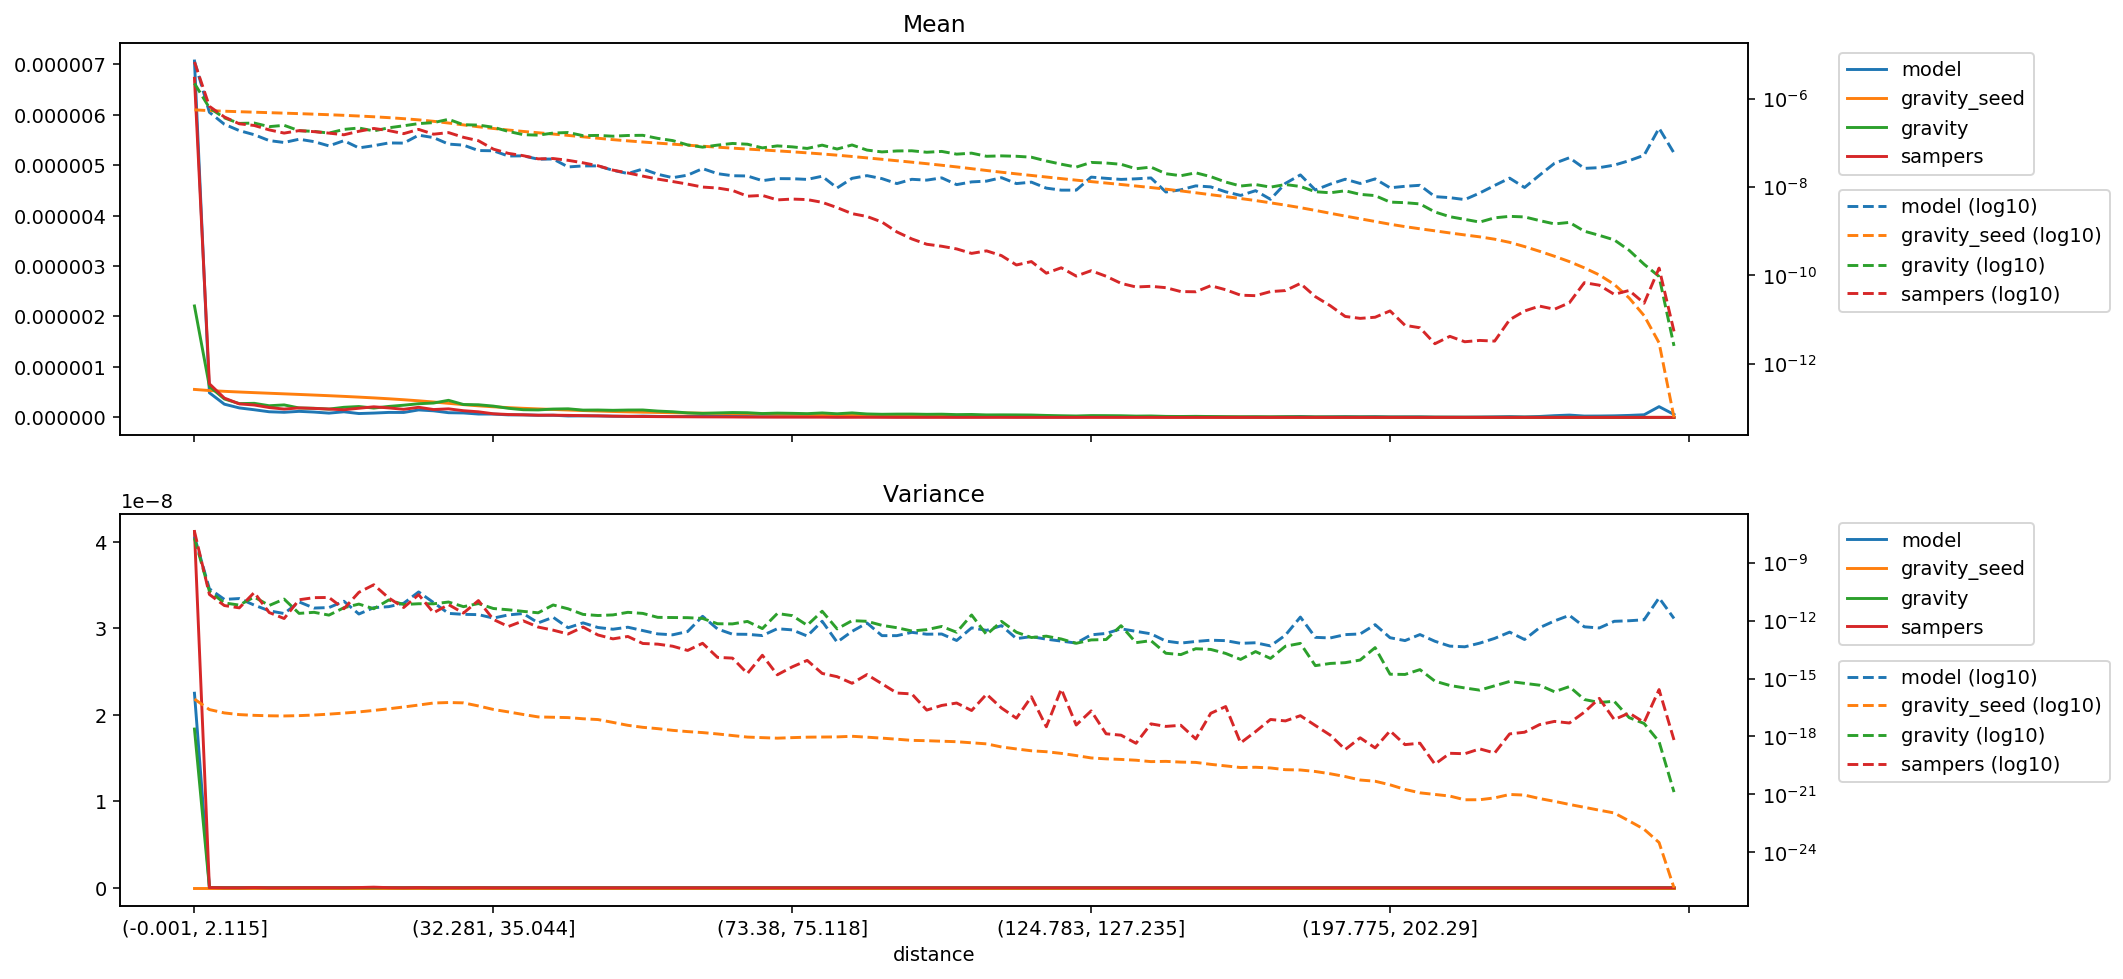

Data behind this chart, as committed beside it:
distance, model_mean, gravity_seed_mean, gravity_mean, sampers_mean, model_variance, gravity_seed_variance, gravity_variance, sampers_variance, model_sum, gravity_seed_sum, gravity_sum, sampers_sum
(-0.001, 2.115], 7.063594617053997e-06, 5.543050742063845e-07, 2.2088284795527513e-06, 6.721579867430781e-06, 2.2503424499414145e-08, 8.622917329393284e-17, 1.835897553084701e-08, 4.1217213516199477e-08, 0.6206, 0.0487, 0.1941, 0.5905
(2.115, 3.2], 4.879226400191929e-07, 5.319231582218557e-07, 6.146514650506955e-07, 6.65611523680699e-07, 4.408787925167839e-11, 2.4699034472418187e-17, 3.271331706416246e-11, 2.2535342083558842e-11, 0.04286, 0.04673, 0.054, 0.05848
(3.2, 4.113], 2.618690115718329e-07, 5.16472575462854e-07, 3.6529181090820896e-07, 3.8296045095919904e-07, 1.251227161672353e-11, 1.6566355904912643e-17, 8.174871916324555e-12, 6.001372395613865e-12, 0.02301, 0.04537, 0.03209, 0.03364
(4.113, 4.957], 1.8780065139756495e-07, 5.030886112576356e-07, 2.7333925140006104e-07, 2.680072926039445e-07, 1.380638676355395e-11, 1.3579652249704369e-17, 6.346089387781752e-12, 4.551676350682788e-12, 0.0165, 0.0442, 0.02401, 0.02354
(4.957, 5.788], 1.515796186207152e-07, 4.90690274020511e-07, 2.785744507293296e-07, 2.453505975187278e-07, 6.317492311551539e-12, 1.2399335923559667e-17, 1.653037835184583e-11, 2.839577429274795e-11, 0.01332, 0.04311, 0.02447, 0.02156
(5.788, 6.614], 1.1161884102182787e-07, 4.786239165028496e-07, 2.309189004094133e-07, 1.952193988554646e-07, 3.211908348818864e-12, 1.1787587239929182e-17, 6.059104668577409e-12, 2.6089143267629276e-12, 0.009806, 0.04205, 0.02029, 0.01715
(6.614, 7.456], 1.0107909686602789e-07, 4.668130760801691e-07, 2.4736852884983e-07, 1.6504723110844888e-07, 2.315406536934484e-12, 1.1545522230753285e-17, 1.2927767611940701e-11, 1.2808148332665537e-12, 0.00888, 0.04101, 0.02173, 0.0145
(7.456, 8.337], 1.1981463004790617e-07, 4.5496189252742627e-07, 1.8678377241227037e-07, 1.8773770101995095e-07, 9.240713054100118e-12, 1.2001772315100713e-17, 2.3550445298370645e-12, 1.1954151795063383e-11, 0.01053, 0.03997, 0.01641, 0.01649
(8.337, 9.272], 1.057622982652261e-07, 4.427311030781861e-07, 1.803981583838083e-07, 1.7789661138965264e-07, 4.446839358085512e-12, 1.2910168597766509e-17, 2.6809380357016235e-12, 1.5393811549662804e-11, 0.009292, 0.0389, 0.01585, 0.01563
(9.272, 10.288], 8.468981993614211e-08, 4.299751017432065e-07, 1.6503565177243838e-07, 1.6471530448242573e-07, 4.720721970910689e-12, 1.4337469360284748e-17, 1.915465150333572e-12, 1.5708119316534814e-11, 0.00744, 0.03777, 0.0145, 0.01447
(10.288, 11.406], 1.110699265176507e-07, 4.1645249174834507e-07, 1.9999311619112502e-07, 1.5111894796614842e-07, 1.0013268934144865e-11, 1.6278843371754044e-17, 4.6200615238236806e-12, 4.088421879655589e-12, 0.009758, 0.03659, 0.01757, 0.01328
(11.406, 12.65], 7.625986550931875e-08, 4.020180909189963e-07, 2.1523043888213402e-07, 1.8124987968158377e-07, 2.1817655381165502e-12, 1.864836216387907e-17, 7.139012268186502e-12, 2.8953674101445203e-11, 0.0067, 0.03532, 0.01891, 0.01592
(12.65, 14.062], 8.554647889202051e-08, 3.8635797008287357e-07, 1.8492262580780054e-07, 2.101082871793838e-07, 4.657845265685137e-12, 2.2333678882746186e-17, 4.099637252306086e-12, 7.15662961034669e-11, 0.007516, 0.03394, 0.01625, 0.01846
(14.062, 15.693], 9.873974398084775e-08, 3.6920288283227956e-07, 2.173427380128011e-07, 1.8800051270648828e-07, 5.258750834023833e-12, 2.7113879504026104e-17, 1.1669245381246096e-11, 1.4758376882139984e-11, 0.008674, 0.03244, 0.01909, 0.01652
(15.693, 17.608], 9.787890924324242e-08, 3.5008887965230043e-07, 2.4158751372562836e-07, 1.6022212989047593e-07, 7.882017977101805e-12, 3.369725782789283e-17, 6.787159668739252e-12, 4.74884266722672e-12, 0.008599, 0.03076, 0.02122, 0.01408
(17.608, 19.895], 1.4807058840448075e-07, 3.288487775517458e-07, 2.7078709461392297e-07, 2.0013446977582312e-07, 3.039385661416902e-11, 4.2319903495607336e-17, 7.434501321095036e-12, 2.201677349609846e-11, 0.01301, 0.02889, 0.02379, 0.01758
(19.895, 22.678], 1.3042715896766995e-07, 3.048894186541545e-07, 2.8492933666952404e-07, 1.5574336363617906e-07, 8.5291870925689e-12, 5.411048986714297e-17, 7.381791695532578e-12, 2.533203134272134e-12, 0.01146, 0.02679, 0.02503, 0.01368
(22.678, 25.793], 9.29636640958021e-08, 2.788554145818658e-07, 3.3840478718576276e-07, 1.6932430166807277e-07, 2.3566430016824693e-12, 5.721712167894475e-17, 9.126317811695435e-12, 6.690346984133275e-12, 0.008167, 0.0245, 0.02973, 0.01488
(25.793, 29.162], 8.804418630492623e-08, 2.5309815373301133e-07, 2.5529846938269157e-07, 1.3232865675491082e-07, 2.0989580606273866e-12, 5.4980933182172824e-17, 5.254858539643614e-12, 2.4466296592983557e-12, 0.007735, 0.02224, 0.02243, 0.01163
(29.162, 32.281], 6.642491867802483e-08, 2.2921556067847794e-07, 2.504609264015813e-07, 1.1093819967588296e-07, 2.0322273562901126e-12, 3.8088938157905965e-17, 7.609524370919593e-12, 1.0884424479361143e-11, 0.005836, 0.02014, 0.022, 0.009746
(32.281, 35.044], 6.564436734220786e-08, 2.0993144406440378e-07, 2.237634968219161e-07, 7.150670324226052e-08, 1.3418533924227694e-12, 2.5064020819737258e-17, 4.212364501526488e-12, 1.1441076429985978e-12, 0.005767, 0.01844, 0.01966, 0.006282
(35.044, 37.614], 4.995414825811417e-08, 1.937446322643857e-07, 1.8024548564727597e-07, 5.737400241059522e-08, 1.9618402849293777e-12, 1.8718775665243866e-17, 3.624385768498708e-12, 4.924587772842734e-13, 0.004389, 0.01702, 0.01584, 0.005041
(37.614, 40.002], 5.034556116019508e-08, 1.798906665018139e-07, 1.5203670386956795e-07, 5.079981990103102e-08, 2.316718835058045e-12, 1.3745071857586638e-17, 2.990237509094929e-12, 9.691771415561444e-13, 0.004423, 0.0158, 0.01336, 0.004463
(40.002, 42.213], 4.230491930609044e-08, 1.6792104885537543e-07, 1.4810738601227074e-07, 4.307356243644427e-08, 7.58252981052726e-13, 1.0294654272709012e-17, 2.528673804908656e-12, 4.617269045333282e-13, 0.003717, 0.01475, 0.01301, 0.003784
(42.213, 44.525], 4.2774213202770405e-08, 1.5707509017030005e-07, 1.6531910118830881e-07, 4.381574953977113e-08, 1.4829636342041843e-12, 9.883666671430953e-18, 6.426591772880002e-12, 3.1929257942444573e-13, 0.003758, 0.0138, 0.01452, 0.003849
(44.525, 46.962], 2.8255315108495827e-08, 1.4618062972324777e-07, 1.7013049566798341e-07, 3.988800243346746e-08, 4.252537374235707e-13, 9.495515493749081e-18, 4.073673628340955e-12, 2.013185977896612e-13, 0.002482, 0.01284, 0.01495, 0.003504
(46.962, 49.411], 2.981706102820856e-08, 1.3589233657340767e-07, 1.4444868453539003e-07, 3.504312832102804e-08, 7.623824645400415e-13, 8.264623981288944e-18, 2.0909332357309593e-12, 4.630757587556408e-13, 0.002619, 0.01194, 0.01269, 0.003079
(49.411, 51.915], 2.9816382241561895e-08, 1.260869909364154e-07, 1.4621018923896145e-07, 3.007415994578765e-08, 4.3800887481509103e-13, 7.512606326646374e-18, 1.8292103429781177e-12, 1.7981104150395674e-13, 0.002619, 0.01108, 0.01285, 0.002642
(51.915, 54.193], 2.3728760608836132e-08, 1.1730248483077863e-07, 1.4029998413539737e-07, 2.393080273549437e-08, 3.5698629661785064e-13, 5.350947486908653e-18, 1.963129712916592e-12, 1.1309028294310233e-13, 0.002085, 0.01031, 0.01233, 0.002102
(54.193, 56.242], 2.0059712659898967e-08, 1.0994828790632316e-07, 1.457315190771797e-07, 2.0646956043226383e-08, 4.5294702120382806e-13, 3.785578066368713e-18, 2.67453935692954e-12, 1.5038390835424587e-13, 0.001762, 0.009659, 0.0128, 0.001814
(56.242, 58.166], 2.5367918414051787e-08, 1.03618602358816e-07, 1.469883619689053e-07, 1.7532796788042956e-08, 3.0391571916541823e-13, 2.9759990678008506e-18, 2.35152954686937e-12, 6.519351216592786e-14, 0.002229, 0.009103, 0.01291, 0.00154
(58.166, 60.05], 1.9279179093365938e-08, 9.785918402389228e-08, 1.2530545890089439e-07, 1.4989865152683473e-08, 2.04625743543239e-13, 2.542404445133617e-18, 1.4693077953937073e-12, 6.027177090739646e-14, 0.001694, 0.008597, 0.01101, 0.001317
(60.05, 61.85], 1.6157412651411445e-08, 9.261122616021113e-08, 1.1171421656637561e-07, 1.3203322101441089e-08, 1.833308953557356e-13, 2.0760725887952817e-18, 1.4381022654124623e-12, 4.704395900256824e-14, 0.001419, 0.008136, 0.009814, 0.00116
(61.85, 63.607], 1.84205921701796e-08, 8.781338534040507e-08, 8.909039166598393e-08, 1.1548401534163573e-08, 2.7156328036674865e-13, 1.7898657127204418e-18, 1.413869012310992e-12, 2.8413099282672316e-14, 0.001618, 0.007715, 0.007827, 0.001015
(63.607, 65.353], 2.5914304349123668e-08, 8.330564973268555e-08, 7.927846503057987e-08, 9.895607011928836e-09, 1.6682489433713184e-12, 1.5908563711901886e-18, 1.2902023863694524e-12, 6.686320872240266e-14, 0.002277, 0.007319, 0.006965, 0.0008693
(65.353, 67.048], 1.9903605946592363e-08, 7.91130452475934e-08, 8.812665705567172e-08, 9.418967837017237e-09, 3.673146448738562e-13, 1.3524769628798656e-18, 6.860513717990205e-13, 1.242533861611833e-14, 0.001749, 0.00695, 0.007742, 0.0008275
(67.048, 68.668], 1.7874625590208798e-08, 7.527187019189904e-08, 9.618141184483797e-08, 8.304700573931677e-09, 1.9718904617780195e-13, 1.1186008267469497e-18, 6.728887017762716e-13, 1.139021845278691e-14, 0.00157, 0.006613, 0.00845, 0.0007296
(68.668, 70.216], 1.764005860364657e-08, 7.178807617466991e-08, 9.238938410757138e-08, 6.146403016743556e-09, 1.945166737865176e-13, 9.309882836529544e-19, 9.04444447390357e-13, 1.821762545492265e-15, 0.00155, 0.006307, 0.008117, 0.00054
(70.216, 71.784], 1.381575864396051e-08, 6.851253301892802e-08, 7.63135693951962e-08, 6.404734616383655e-09, 1.673434770932432e-13, 8.70328247885146e-19, 3.848836708046058e-13, 1.602631514233641e-14, 0.001214, 0.006019, 0.006704, 0.0005627
(71.784, 73.38], 1.537651126070077e-08, 6.535916054919309e-08, 8.468314323449479e-08, 5.0686056802077035e-09, 3.792496726776835e-13, 8.174518910003719e-19, 2.322000078631176e-12, 1.5579287915187429e-15, 0.001351, 0.005742, 0.00744, 0.0004453
(73.38, 75.118], 1.529880618201277e-08, 6.217169610111824e-08, 8.050589162369038e-08, 5.294740368955681e-09, 3.294821174848945e-13, 8.718913680730268e-19, 1.8041624060499423e-12, 4.02107402144318e-15, 0.001344, 0.005462, 0.007073, 0.0004652
(75.118, 76.989], 1.4752420246940885e-08, 5.889195697092641e-08, 7.416952680534006e-08, 5.15176106364618e-09, 1.587526616147625e-13, 9.221272287815434e-19, 5.718499271109936e-13, 8.692424546042866e-15, 0.001296, 0.005174, 0.006516, 0.0004526
(76.989, 78.993], 1.7405898533686655e-08, 5.5570033168504904e-08, 8.803201579593087e-08, 4.46859409710308e-09, 9.240588312919719e-13, 9.37520848173092e-19, 3.0450752261780965e-12, 1.8403885123415228e-15, 0.001529, 0.004882, 0.007734, 0.0003926
(78.993, 81.161], 9.444671163385436e-09, 5.2223120283965766e-08, 7.187554900217831e-08, 3.3921478381344e-09, 7.645205176152655e-14, 9.511593191129708e-19, 3.704526843501186e-13, 1.2467115688513893e-15, 0.0008297, 0.004588, 0.006314, 0.000298
(81.161, 83.559], 1.5610671330660676e-08, 4.8739125097103765e-08, 8.887222670261115e-08, 2.476688181783233e-09, 2.7594083735888787e-13, 1.024328270874928e-18, 9.891205646341204e-13, 5.6683559683017935e-16, 0.001371, 0.004282, 0.007808, 0.0002176
(83.559, 86.01], 1.7952680723790496e-08, 4.53154861119729e-08, 6.806227029919952e-08, 2.1355309563915608e-09, 7.501031446881089e-13, 9.206334687140856e-19, 9.190678732592917e-13, 1.6030281423322965e-15, 0.001577, 0.003981, 0.005979, 0.0001876
(86.01, 88.485], 1.5376511260700766e-08, 4.20939473154467e-08, 6.182943341170334e-08, 1.599331392396587e-09, 1.662236180062154e-13, 8.2046384482528575e-19, 5.668574638601004e-13, 5.359844087562102e-16, 0.001351, 0.003698, 0.005432, 0.0001405
(88.485, 90.999], 1.1864380304418068e-08, 3.905549815405259e-08, 6.500778947563021e-08, 9.54963781136797e-10, 1.6578782874474993e-13, 7.226535137088207e-19, 4.2728410118120934e-13, 1.7754567426664775e-16, 0.001042, 0.003431, 0.005711, 8.389547810042989e-05
(90.999, 93.534], 1.4830137764127644e-08, 3.620577409459569e-08, 6.558452868583087e-08, 6.630596831401173e-10, 2.4599108247247496e-13, 6.289029585322625e-19, 2.8889461625330475e-13, 1.5960362959518223e-16, 0.001303, 0.003181, 0.005762, 5.825244540259187e-05
(93.534, 96.205], 1.4206034311869002e-08, 3.3498590063976666e-08, 6.076570828365898e-08, 5.019637333902393e-10, 1.9677148481798274e-13, 6.042681445734635e-19, 3.392152692532034e-13, 2.3235812108758735e-17, 0.001248, 0.002943, 0.005338, 4.4098517905799305e-05
(96.205, 99.019], 1.6000938113927194e-08, 3.0854246217947234e-08, 6.347863112684e-08, 4.526217218870565e-10, 2.0152995352533353e-13, 5.68400004444392e-19, 4.972207366724177e-13, 4.04118245136386e-17, 0.001406, 0.002711, 0.005577, 3.976462875466546e-05
(99.019, 102.003], 1.1239939235764484e-08, 2.8282308181098086e-08, 5.504044477149274e-08, 3.9356286627344505e-10, 9.300777630489522e-14, 5.359006840970576e-19, 2.4883199162219753e-13, 5.390043187618273e-17, 0.0009875, 0.002485, 0.004835, 3.4575284927854694e-05
(102.003, 105.095], 1.2956857204448365e-08, 2.5817593579879738e-08, 5.798620044775786e-08, 3.118455896363894e-10, 4.19461331162651e-13, 4.708284397579128e-19, 1.9488573891106648e-12, 2.207970539579198e-17, 0.001138, 0.002268, 0.005094, 2.7396882431915357e-05
(105.095, 108.257], 1.3503538109633722e-08, 2.3489746500388736e-08, 4.925841748953042e-08, 3.5581991990049175e-10, 3.118704595586853e-13, 4.148343664926487e-19, 1.875665989915456e-13, 1.5432651183582918e-16, 0.001186, 0.002064, 0.004327, 3.1259491603098e-05
(108.257, 111.141], 1.61570448272338e-08, 2.144896221762463e-08, 5.0309111446258835e-08, 2.775458354572023e-10, 5.472908412247573e-13, 2.8628323459349737e-19, 9.098680372383513e-13, 2.972321619209385e-17, 0.001419, 0.001884, 0.00442, 2.438351182825705e-05
(111.141, 113.928], 1.1864380304418068e-08, 1.9703727283228698e-08, 4.92849549946733e-08, 1.7033150772825226e-10, 1.1654450411323645e-13, 2.26566876480268e-19, 2.4991960316688105e-13, 8.80383124301822e-18, 0.001042, 0.001731, 0.00433, 1.4963963616942417e-05
(113.928, 116.649], 1.2800750491141756e-08, 1.8146033421782663e-08, 4.6960948799368646e-08, 2.0372834071570614e-10, 1.4756274969891035e-13, 1.8174279799692785e-19, 1.3267476526721104e-13, 1.1378411903948638e-16, 0.001125, 0.001594, 0.004126, 1.7898349645237646e-05
(116.649, 119.431], 9.36661602980374e-09, 1.6712116310709147e-08, 3.859752313592734e-08, 1.1107274556418753e-10, 1.0910398534058277e-13, 1.6264796947364488e-19, 1.559828132248169e-13, 3.177077221249387e-18, 0.0008229, 0.001468, 0.003391, 9.757962843305003e-06
(119.431, 122.169], 8.429762518556767e-09, 1.5376369971265308e-08, 3.259830257896634e-08, 1.4731001377792747e-10, 8.663803592511445e-14, 1.332235950292322e-19, 1.1129577630424443e-13, 2.8423906889705475e-16, 0.0007406, 0.001351, 0.002864, 1.2941773950446039e-05
(122.169, 124.783], 8.429954426823363e-09, 1.4192566490546458e-08, 2.8006798552824585e-08, 9.56321739661522e-11, 6.844138672068118e-14, 1.0290191143217445e-19, 6.664008364792286e-14, 3.928479799273275e-18, 0.0007406, 0.001247, 0.00246, 8.401477747274402e-06
... 40 more rows
